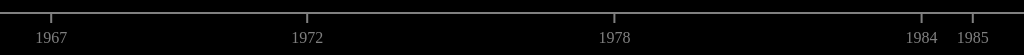
D3 v3 page, settled after 360 driven frames (6 s of simulated time); the page loaded 1 data file(s).


// ── timeline.js
function drawTimePoints(error, data){

	var lineHeight = 10;
	var tickHeight = 10;
	var svg = d3.select("svg");

	function f1(d){
		return d.Mise_en_service;
	}

	var xscale = d3.scale.linear()
		.domain([d3.min(data, f1), d3.max(data, f1)])
		.range(['5%', '95%'])
		;

	//-------------------------------
	//  Time points labels
	//-------------------------------
	
	var timepoints = svg.selectAll("text.timePoint")
		.data(data)
		.enter()
			.append("text")
			.attr("class", "timePoint")
			.text(function(d){return d.Mise_en_service})
			.attr("id", function(d){return "tl" + d.Mise_en_service})
			.attr("data-year", function(d){return d.Mise_en_service})
			.attr("y", lineHeight + tickHeight + 20)
			.attr("x", function(d){return xscale(d.Mise_en_service)})
			.style("text-alingn", "center")
			.append("title")
				.text(function(d){return d.Fabriquant + " " + d.Nom})
		;

	//-------------------------------
	//  Time points ticks lines
	//-------------------------------
	
	var ticks = svg.selectAll("line.tick")
		.data(data)
		.enter()
			.append("line")
			.attr("y1", lineHeight)
			.attr("y2", lineHeight + tickHeight)
			.attr("x1", function(d){return xscale(d.Mise_en_service)})
			.attr("x2", function(d){return xscale(d.Mise_en_service)})
		;

	//-------------------------------
	//  Time line
	//-------------------------------
	
	svg.append("line")
		.attr("y1", lineHeight)
		.attr("y2", lineHeight)
		.attr("x1", "0%")
		.attr("x2", "100%")
		;
}

function highlight(year){
	var target = d3.select('[data-year="' + year + '"]');

	d3.selectAll(".timePoint").classed("highlight", false);
	target.classed("highlight", true);
}

d3.tsv("ventilateurs.tsv", drawTimePoints);


### data: ventilateurs.tsv
Mise_en_service	Nom	Fabriquant
1967	MA-1	Puritan Bennett
1972	Servo 900	Siemens
1978	MA-2	Puritan Bennett
1985	Bear 5	Bear Medical
1984	7200	Puritan Bennett